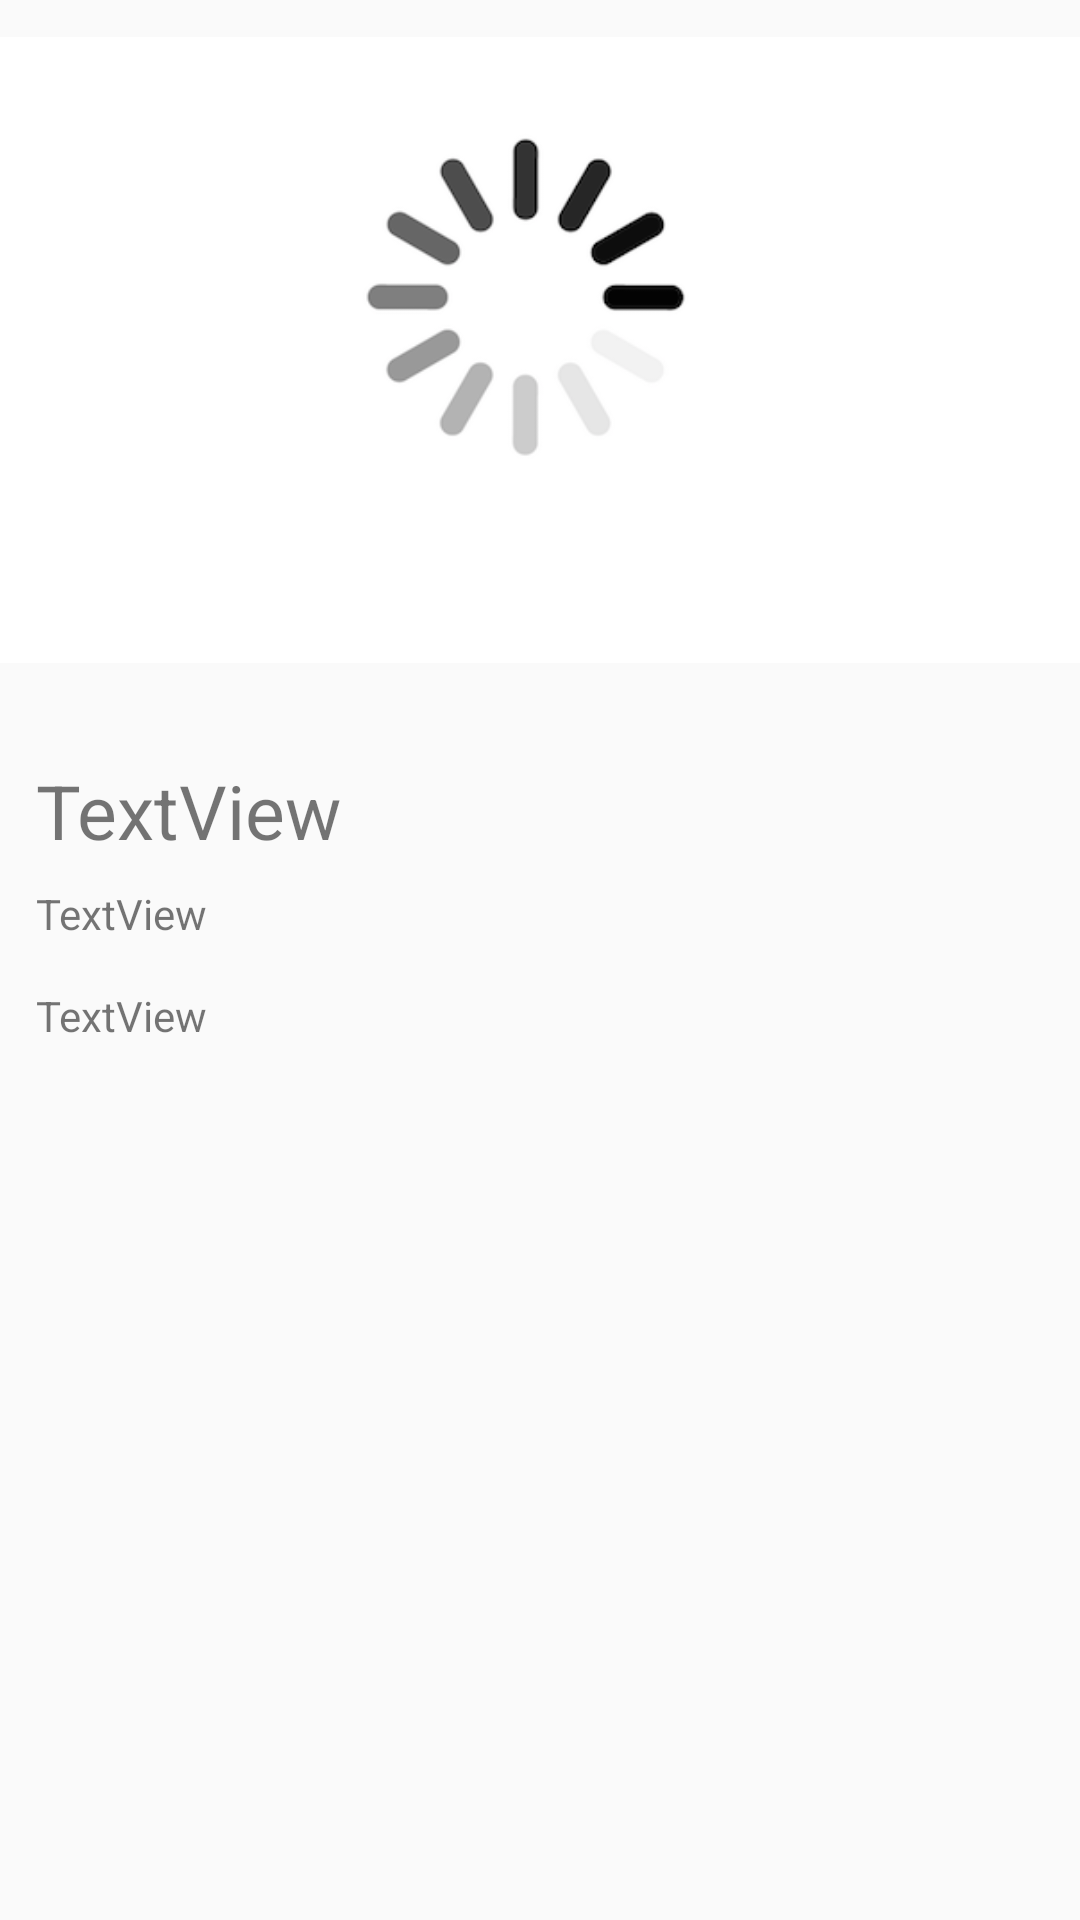

Layout XML and referenced resources for this Android screen:
<!-- AndroidManifest.xml: application theme Theme.Miniprojetapplimobile -->
<!-- res/layout/activity_detail.xml -->
<?xml version="1.0" encoding="utf-8"?>
<androidx.constraintlayout.widget.ConstraintLayout xmlns:android="http://schemas.android.com/apk/res/android"
    xmlns:app="http://schemas.android.com/apk/res-auto"
    xmlns:tools="http://schemas.android.com/tools"
    android:layout_width="match_parent"
    android:layout_height="match_parent"
    tools:context="com.example.DetailActivity">

    <ImageView
        android:id="@+id/affiche"
        android:layout_width="wrap_content"
        android:layout_height="wrap_content"
        app:layout_constraintStart_toStartOf="parent"
        app:layout_constraintTop_toTopOf="parent"
        app:srcCompat="@mipmap/img"

        />

    <TextView
        android:id="@+id/titre"
        android:layout_width="wrap_content"
        android:layout_height="wrap_content"
        android:layout_marginStart="12dp"
        android:layout_marginTop="20dp"
        android:maxLines="2"
        android:text="TextView"
        android:textSize="25dp"
        app:layout_constraintStart_toStartOf="parent"
        app:layout_constraintTop_toBottomOf="@id/affiche" />

    <TextView
        android:id="@+id/synopsis"
        android:layout_width="match_parent"
        android:layout_height="wrap_content"
        android:layout_marginLeft="12dp"
        android:layout_marginTop="15dp"
        android:maxLines="20"
        android:text="TextView"
        android:textAlignment="gravity"
        app:layout_constraintStart_toStartOf="parent"
        app:layout_constraintTop_toBottomOf="@id/annee" />
    <TextView
        android:id="@+id/annee"
        android:layout_width="wrap_content"
        android:layout_height="wrap_content"
        android:text="TextView"
        android:maxLines="1"
        app:layout_constraintStart_toStartOf="parent"
        app:layout_constraintTop_toBottomOf="@id/titre"
        android:layout_marginTop="8dp"
        android:layout_marginStart="12dp"
/>
</androidx.constraintlayout.widget.ConstraintLayout>
<!-- resources referenced by this layout -->
<resources>
  <!-- mipmap img: png bitmap (mipmap-hdpi, 13475 bytes) -->
  <style name="Theme.Miniprojetapplimobile" parent="Theme.AppCompat.Light.DarkActionBar">
          
          <item name="colorPrimary">@color/purple_500</item>
          <item name="colorPrimaryDark">@color/purple_700</item>
          <item name="colorAccent">@color/teal_200</item>
          
      </style>
  <!-- not gathered from this repository: default colours our renderer supplied (Android Studio template values) -->
  <color name="purple_500">#FF6200EE</color>
  <color name="purple_700">#FF3700B3</color>
  <color name="teal_200">#FF03DAC5</color>
</resources>
